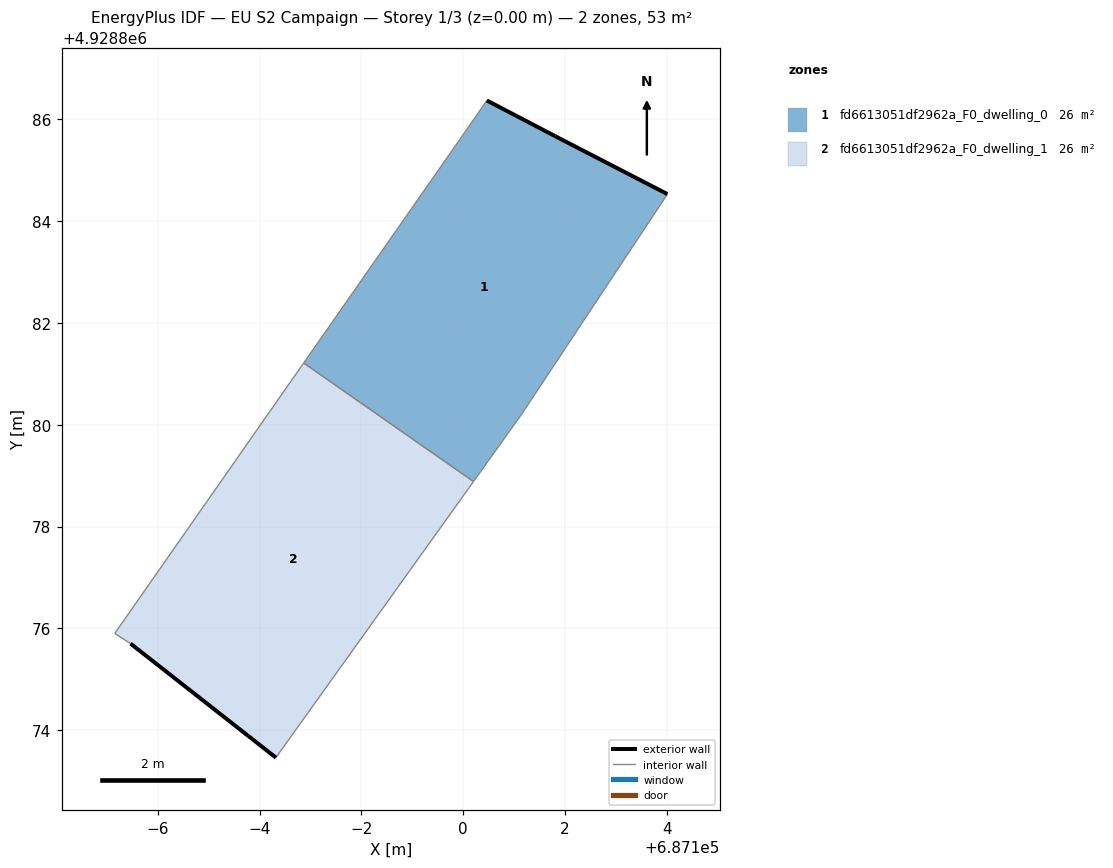
=== STOREY PLAN SPEC (per zone: floor XY polygon, exterior-wall plan segments, windows/doors) ===
zone 1: fd6613051df2962a_F0_dwelling_0  (26.4 m²)
  floor: (687101.14, 4928880.19) (687104.01, 4928884.53) (687101.81, 4928885.67) (687100.46, 4928886.37) (687099.94, 4928885.62) (687096.87, 4928881.21) (687100.20, 4928878.88)
  exterior wall: (687101.81, 4928885.67) – (687104.01, 4928884.53)  [2.5 m]
  exterior wall: (687100.46, 4928886.37) – (687101.81, 4928885.67)  [1.5 m]
  interior walls: 5
zone 2: fd6613051df2962a_F0_dwelling_1  (26.4 m²)
  floor: (687096.32, 4928873.46) (687100.20, 4928878.88) (687096.87, 4928881.21) (687093.16, 4928875.90) (687093.46, 4928875.70)
  exterior wall: (687096.32, 4928873.46) – (687093.46, 4928875.70)  [3.6 m]
  interior walls: 4

=== DERIVED (storey summary) ===
Building: EU S2 Campaign
Storey: 1 of 3  (floor level z = 0.00 m)
Storey gross floor area: 52.9 m²
Zones on this storey: 2
  - fd6613051df2962a_F0_dwelling_0: floor 26.4 m²; exterior wall 4.0 m (12.0 m²); WWR 0.0%
  - fd6613051df2962a_F0_dwelling_1: floor 26.4 m²; exterior wall 3.6 m (10.9 m²); WWR 0.0%
Zone adjacency (shared interzone walls):
  - fd6613051df2962a_F0_dwelling_0 ↔ fd6613051df2962a_F0_dwelling_1